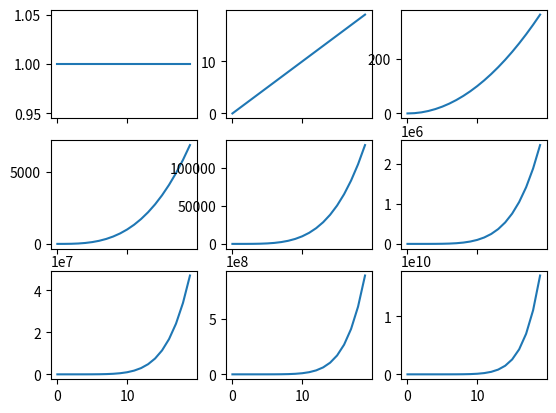

Reproduce this figure in Python.
import matplotlib.pyplot as plt
import numpy as np

f, plts = plt.subplots(3, 3, sharex=True, sharey=False)
print(plts.shape)

x = np.array(range(20))
for i, p in enumerate(plts.flat):
  y = x ** i
  p.plot(x, y)
  
plt.show()